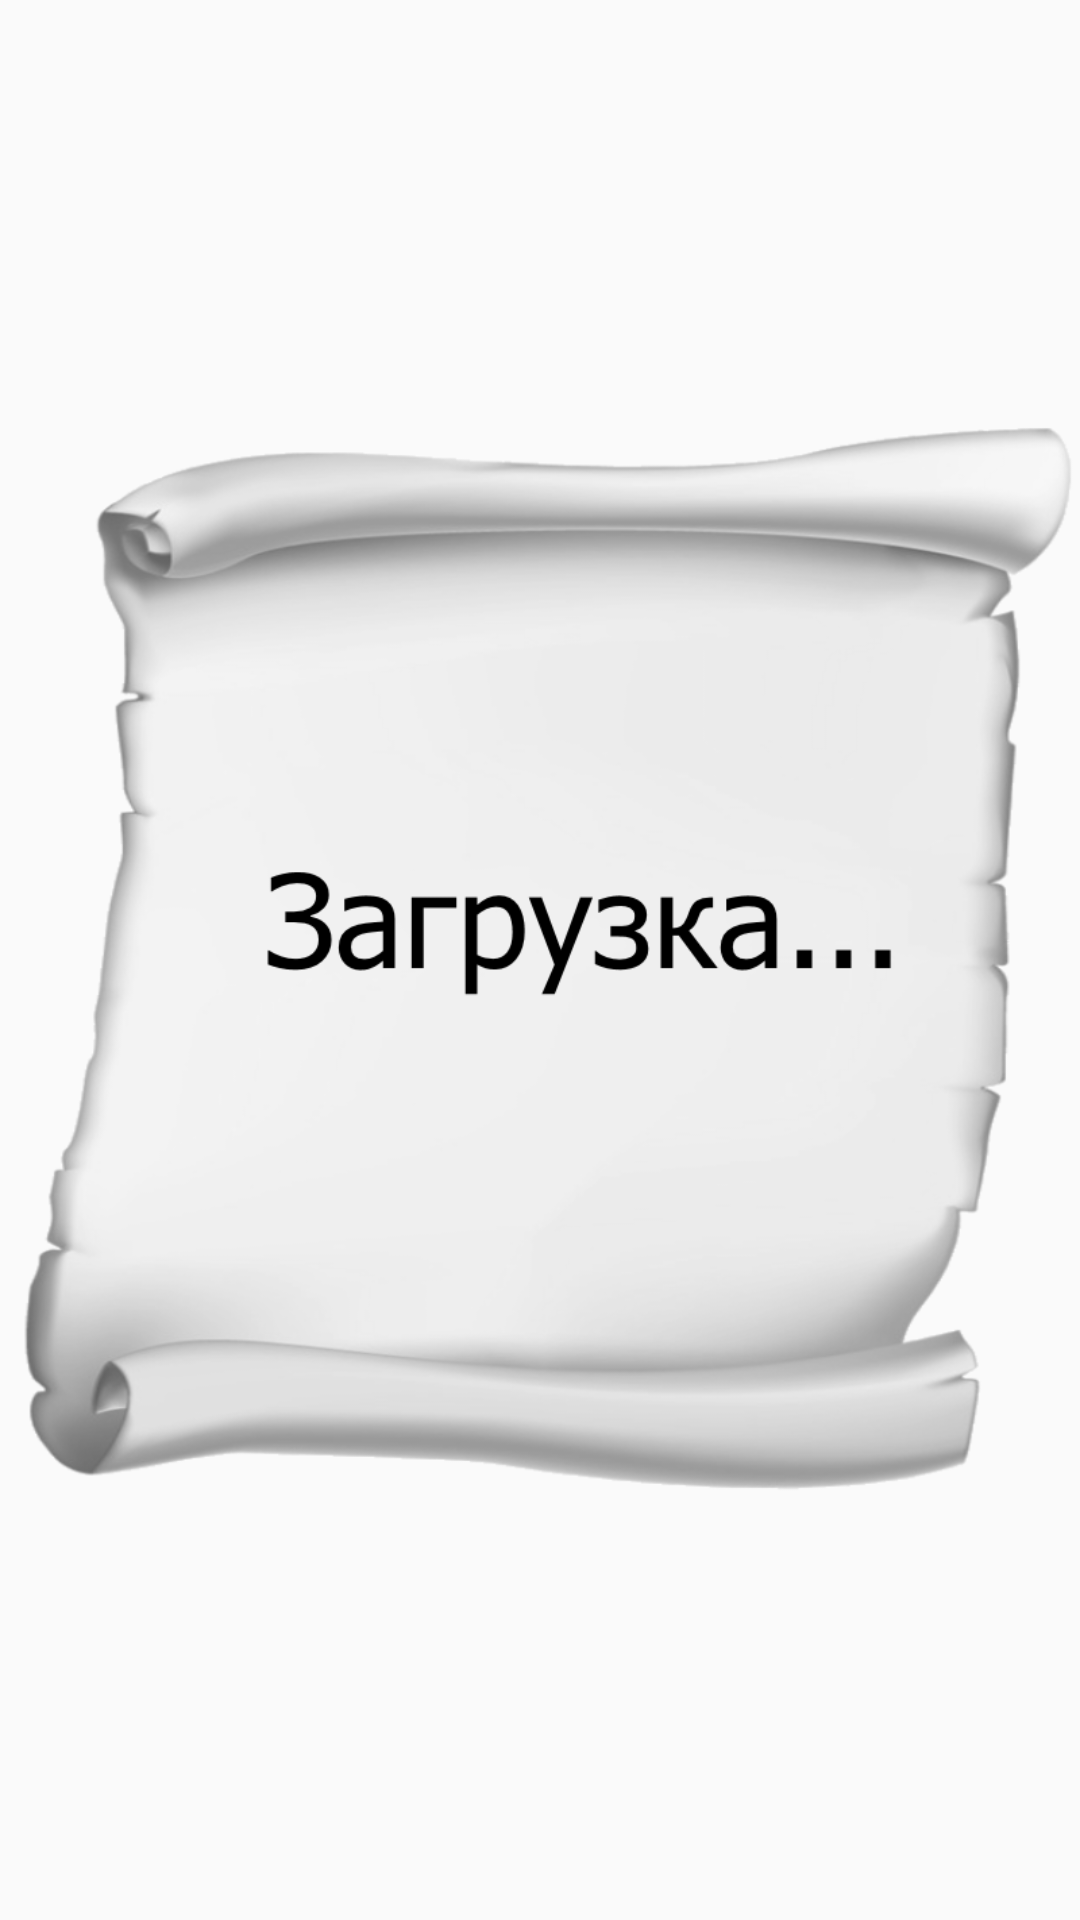

Write the Android layout XML for this screen, with the resource values it uses.
<!-- AndroidManifest.xml: application theme AppTheme -->
<!-- res/layout/new_app_widget.xml -->
<?xml version="1.0" encoding="utf-8"?>
<RelativeLayout xmlns:android="http://schemas.android.com/apk/res/android"
    xmlns:app="http://schemas.android.com/apk/res-auto"
    android:layout_width="match_parent"
    android:layout_height="match_parent"
    android:background="#00000000">

    <ImageView
        android:id="@+id/slideimg_"
        android:layout_width="match_parent"
        android:layout_height="match_parent"
        android:src="@drawable/sv_1_load"
        android:adjustViewBounds="true"
        android:scaleType="fitCenter" />

</RelativeLayout>
<!-- resources referenced by this layout -->
<resources>
  <!-- drawable sv_1_load: png bitmap (drawable, 164926 bytes) -->
  <style name="AppTheme" parent="Theme.AppCompat.Light.DarkActionBar">
          
          <item name="colorPrimary">@color/colorPrimary</item>
          <item name="colorPrimaryDark">@color/colorPrimaryDark</item>
          <item name="colorAccent">@color/colorAccent</item>
          <item name="android:buttonStyle">@style/RobotoButtonStyle</item>
          <item name="actionBarTheme">@style/AppTheme.AppBarOverlay</item>
      </style>
  <style name="RobotoButtonStyle" parent="android:Widget.Holo.Button">
          <item name="android:textColor">@color/colorAccent</item>
      </style>
  <style name="AppTheme.AppBarOverlay" parent="ThemeOverlay.AppCompat.Dark.ActionBar">
          <item name="android:background">#FFFFFF</item>
          <item name="android:textColorPrimary">@color/colorAccent</item>
          <item name="android:tint">@color/colorAccent</item>
      </style>
  <!-- not gathered from this repository: default colours our renderer supplied (Android Studio template values) -->
  <color name="colorPrimary">#FF6200EE</color>
  <color name="colorPrimaryDark">#FF3700B3</color>
  <color name="colorAccent">#FF03DAC5</color>
</resources>
